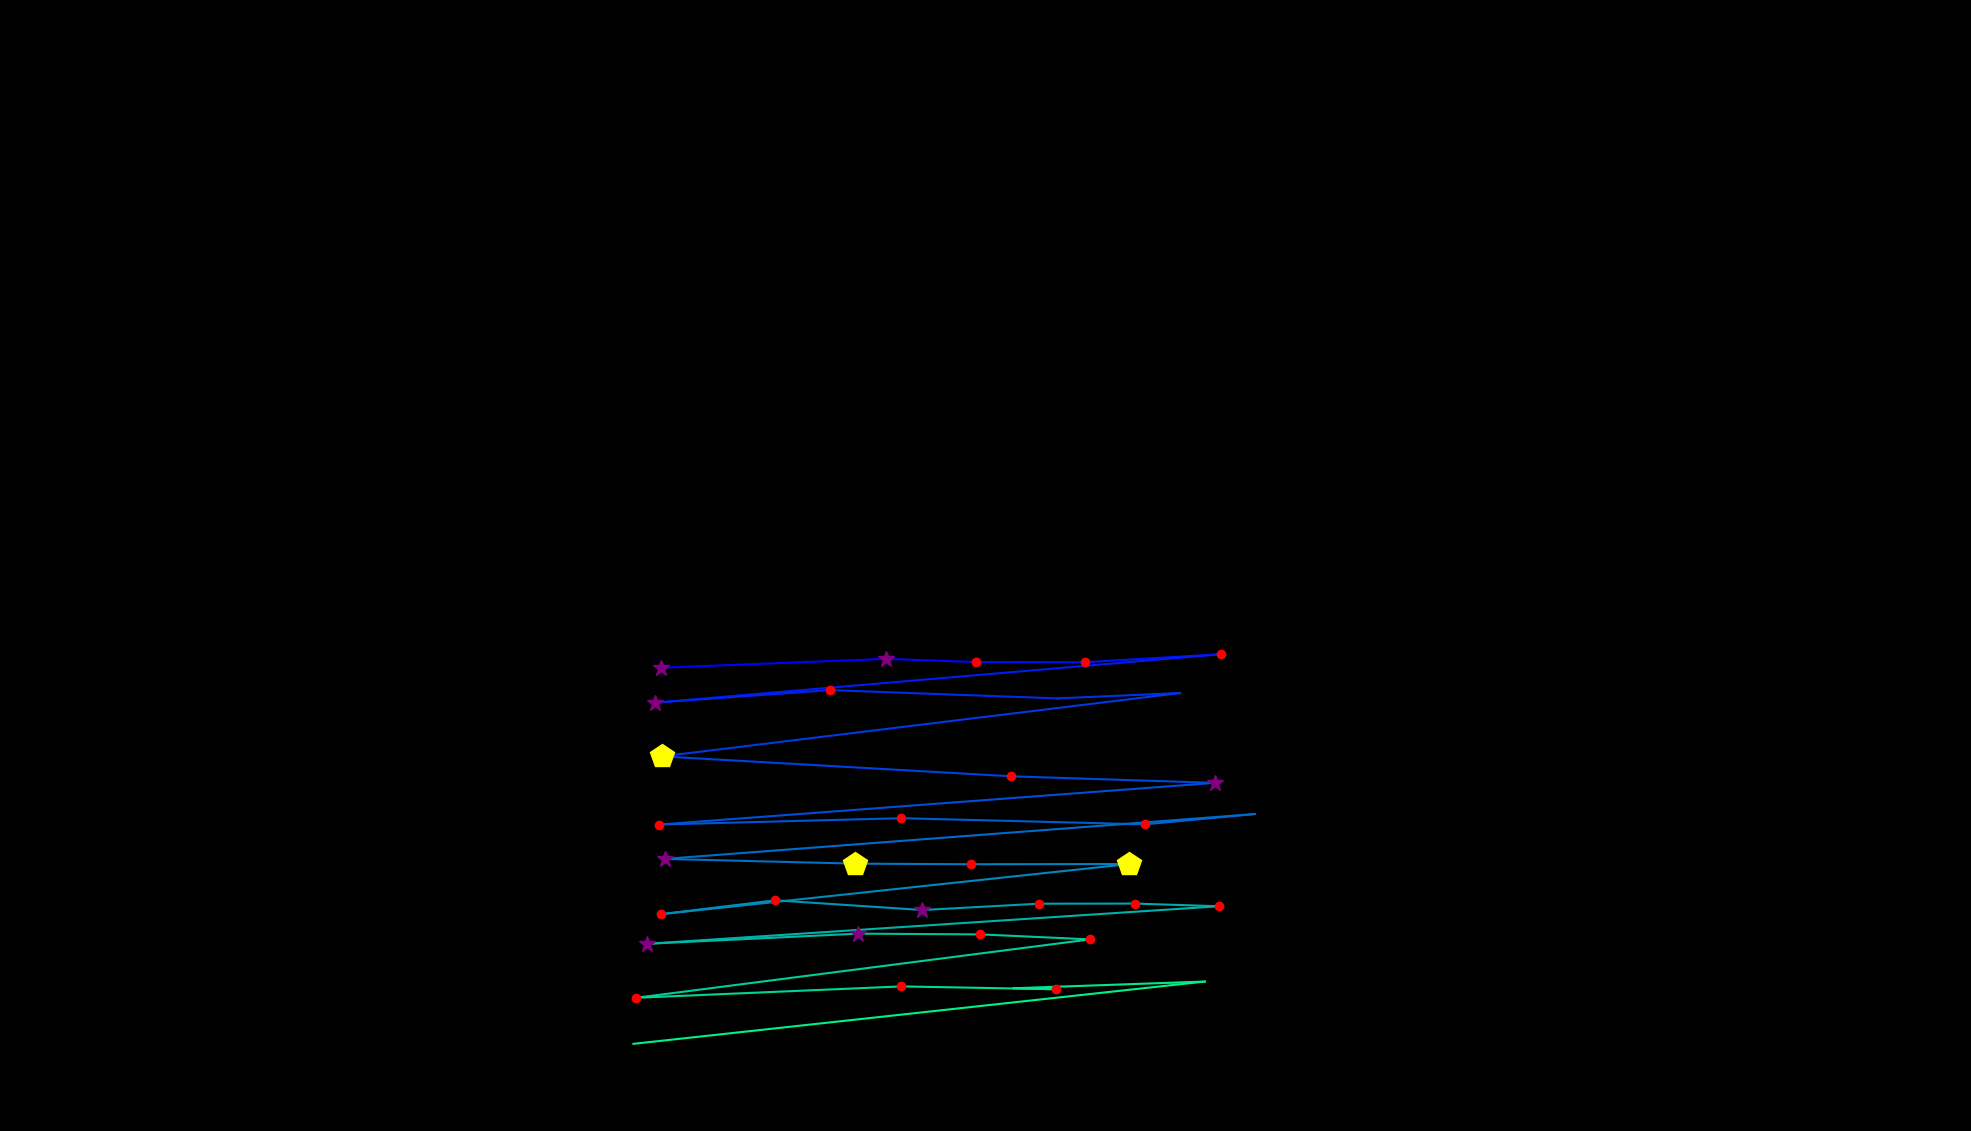

Source data for this figure (header and first rows):
, fixation_id, timestamp, avg_gaze_x, avg_gaze_y, duration
0, 256.0, 71942, 858.7, 601.7, 361.5
1, 257.0, 72339, 1151, 613.2, 385.6
2, 258.0, 72749, 1268, 609, 192.8
3, 259.0, 73014, 1409, 608.8, 168.7
4, 260.0, 73231, 1585, 619.2, 132.6
5, 261.0, 73472, 850.4, 556.2, 289.2
6, 262.0, 73822, 1077, 572.6, 132.6
7, 263.0, 74039, 1373, 561.8, 108.5
8, 264.0, 74183, 1533, 568.8, 96.4
9, 265.0, 74376, 859.9, 486.5, 457.9
10, 266.0, 74870, 1313, 460.6, 180.8
11, 267.0, 75087, 1578, 452.1, 253.1
12, 268.0, 75424, 856.3, 398, 241
13, 269.0, 75690, 1171, 406.3, 229
14, 270.0, 76003, 1487, 398.2, 168.7
15, 271.0, 76256, 1630, 411.6, 108.5
16, 272.0, 76461, 863, 353.3, 397.7
17, 273.0, 76895, 1110, 347.2, 445.9
18, 274.0, 77377, 1262, 346.4, 204.9
19, 275.0, 77654, 1467, 346.7, 433.8
20, 276.0, 78425, 858, 281.5, 168.7
21, 277.0, 78618, 1007, 299.6, 229
22, 278.0, 78883, 1198, 287, 301.3
23, 279.0, 79244, 1349, 295.2, 192.8
24, 280.0, 79497, 1474, 295.3, 156.7
25, 281.0, 79714, 1583, 291.9, 120.5
26, 282.0, 79931, 840, 243.1, 397.7
27, 283.0, 80353, 1114, 256.3, 337.4
28, 284.0, 80751, 1273, 255.3, 216.9
29, 285.0, 81028, 1416, 248.8, 216.9
30, 286.0, 81329, 826, 173, 216.9
31, 287.0, 81618, 1171, 187.8, 204.9
32, 288.0, 81896, 1371, 184.1, 156.7
33, 289.0, 82076, 1317, 185.4, 108.5
34, 290.0, 82233, 1565, 194.1, 96.4
35, 291.0, 82498, 822.6, 113.2, 96.4
